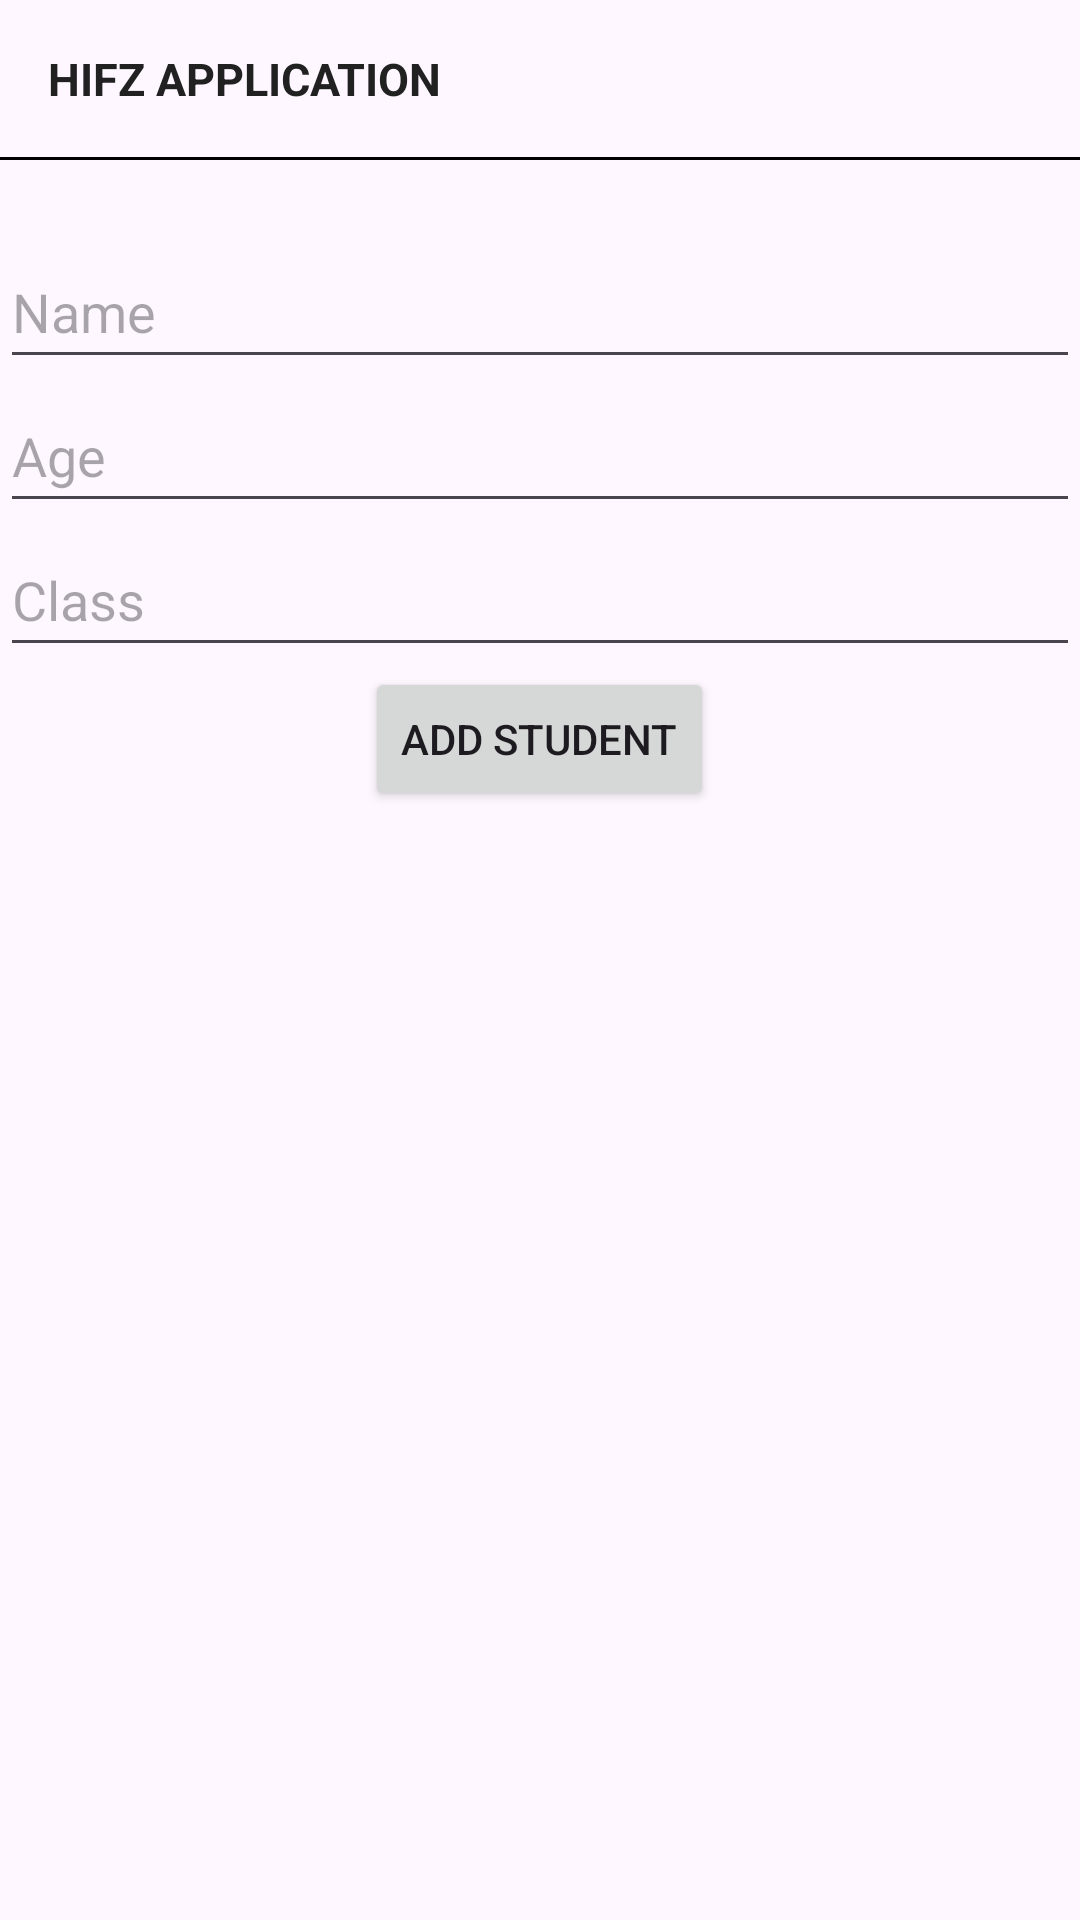

Layout XML and referenced resources for this Android screen:
<!-- AndroidManifest.xml: application theme Theme.HifzApplication -->
<!-- res/layout/activity_add.xml -->
<LinearLayout xmlns:android="http://schemas.android.com/apk/res/android"
    android:layout_width="match_parent"
    android:layout_height="match_parent"
    android:orientation="vertical">

    <TextView
        android:layout_width="wrap_content"
        android:layout_height="wrap_content"
        android:layout_margin="16dp"
        android:text="Hifz Application"
        android:textAllCaps="true"
        android:textColor="#212121"
        android:textSize="15sp"
        android:textStyle="bold" />
    <View
        android:layout_width="match_parent"
        android:layout_height="1dp"
        android:background="#000000" />
    <Space
        android:layout_width="match_parent"
        android:layout_height="25dp" />

    <LinearLayout
        android:layout_width="match_parent"
        android:layout_height="wrap_content"
        android:orientation="vertical"
        android:gravity="center">

        <EditText
            android:id="@+id/editTextName"
            android:layout_width="match_parent"
            android:layout_height="wrap_content"
            android:hint="Name"
            android:minHeight="48dp" />

    <EditText
        android:id="@+id/editTextAge"
        android:layout_width="match_parent"
        android:layout_height="wrap_content"
        android:hint="Age"
        android:inputType="numberDecimal"
        android:minHeight="48dp" />

    <EditText
        android:id="@+id/editTextClass"
        android:layout_width="match_parent"
        android:layout_height="wrap_content"
        android:hint="Class"
        android:inputType="number"
        android:minHeight="48dp" />

    
    <Button
        android:id="@+id/buttonAdd"
        android:layout_width="wrap_content"
        android:layout_height="wrap_content"
        android:layout_gravity="center"
        android:text="Add Student" />
    </LinearLayout>

</LinearLayout>
<!-- resources referenced by this layout -->
<resources>
  <style name="Theme.HifzApplication" parent="Base.Theme.HifzApplication" />
  <style name="Base.Theme.HifzApplication" parent="Theme.Material3.DayNight.NoActionBar">
          
          
      </style>
</resources>
